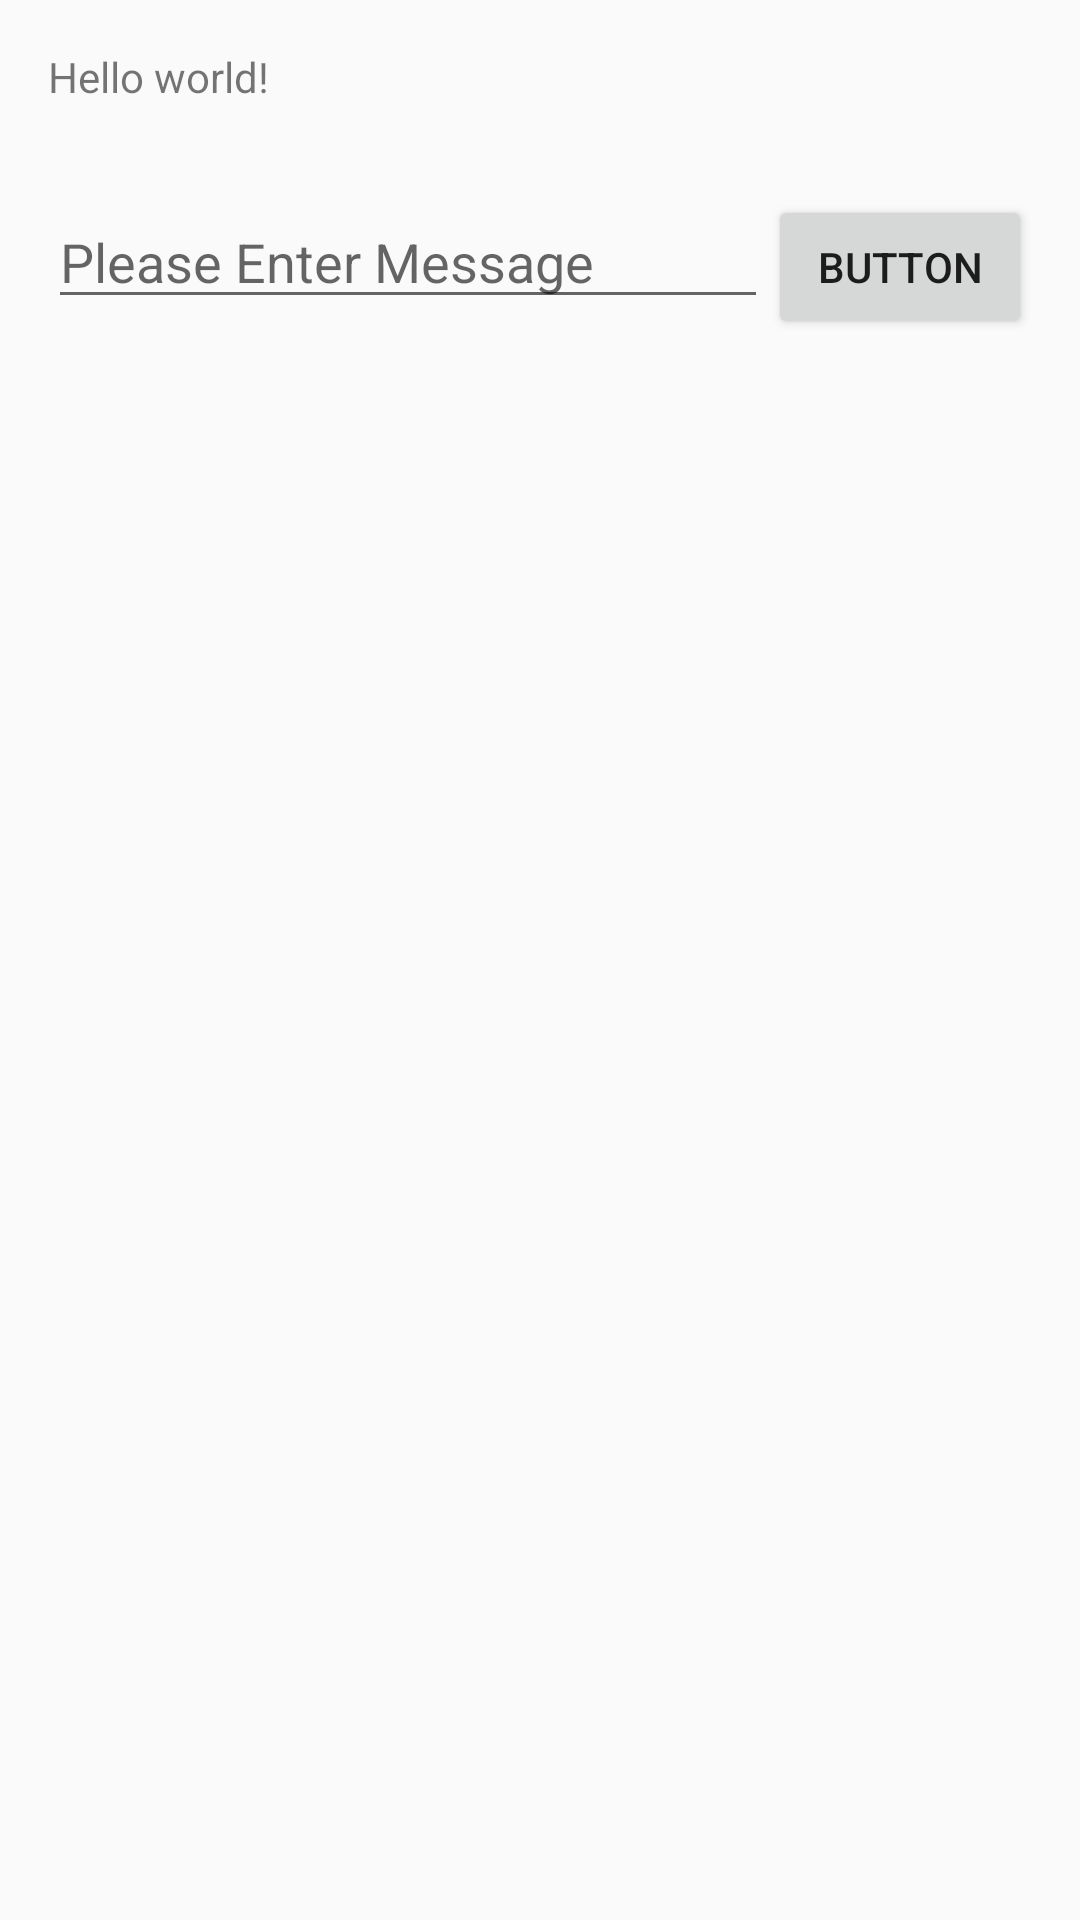

Produce the Android XML layout that renders to this screen, including the resource entries it uses.
<!-- AndroidManifest.xml: application theme AppTheme -->
<!-- res/layout/activity_main.xml -->
<RelativeLayout xmlns:android="http://schemas.android.com/apk/res/android"
    xmlns:tools="http://schemas.android.com/tools"
    android:layout_width="match_parent"
    android:layout_height="match_parent"
    android:orientation="vertical"
    android:paddingBottom="@dimen/activity_vertical_margin"
    android:paddingLeft="@dimen/activity_horizontal_margin"
    android:paddingRight="@dimen/activity_horizontal_margin"
    android:paddingTop="@dimen/activity_vertical_margin"
    tools:context="com.sitao.playground.MainActivity" >

    <TextView
        android:id="@+id/textView"
        android:layout_width="wrap_content"
        android:layout_height="wrap_content"
        android:text="@string/hello_world" />

    <LinearLayout
        android:layout_width="match_parent"
        android:layout_height="wrap_content"
        android:layout_below="@+id/textView"
        android:layout_centerHorizontal="true"
        android:layout_marginTop="30dp"
        android:orientation="horizontal" >

        <EditText
            android:id="@+id/editMessage"
            android:layout_width="0dp"
            android:layout_height="wrap_content"
            android:layout_weight="1"
            android:singleLine="true"
            android:hint="@string/hintMessage" />

        <Button
            android:id="@+id/button"
            android:layout_width="wrap_content"
            android:layout_height="wrap_content"
            android:text="@string/button_text"
            android:onClick="showMessage" />
    </LinearLayout>

</RelativeLayout>
<!-- resources referenced by this layout -->
<resources>
  <dimen name="activity_horizontal_margin">16dp</dimen>
  <dimen name="activity_vertical_margin">16dp</dimen>
  <string name="button_text">Button</string>
  <string name="hello_world">Hello world!</string>
  <string name="hintMessage">Please Enter Message</string>
  <style name="AppTheme" parent="AppBaseTheme">
  
          
   
      </style>
  <style name="AppBaseTheme" parent="Theme.AppCompat.Light">
          
      </style>
</resources>
